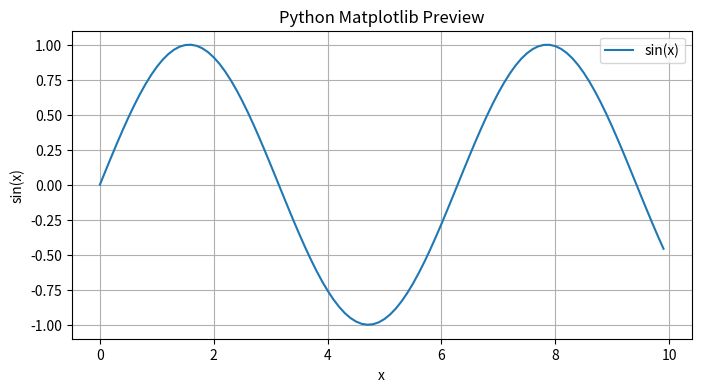

Python code for this plot:
import matplotlib.pyplot as plt
import math

x = [i / 10 for i in range(0, 100)]
y = [math.sin(v) for v in x]
plt.figure(figsize=(8, 4))
plt.plot(x, y, label="sin(x)")
plt.title("Python Matplotlib Preview")
plt.xlabel("x")
plt.ylabel("sin(x)")
plt.grid(True)
plt.legend()
plt.show()
